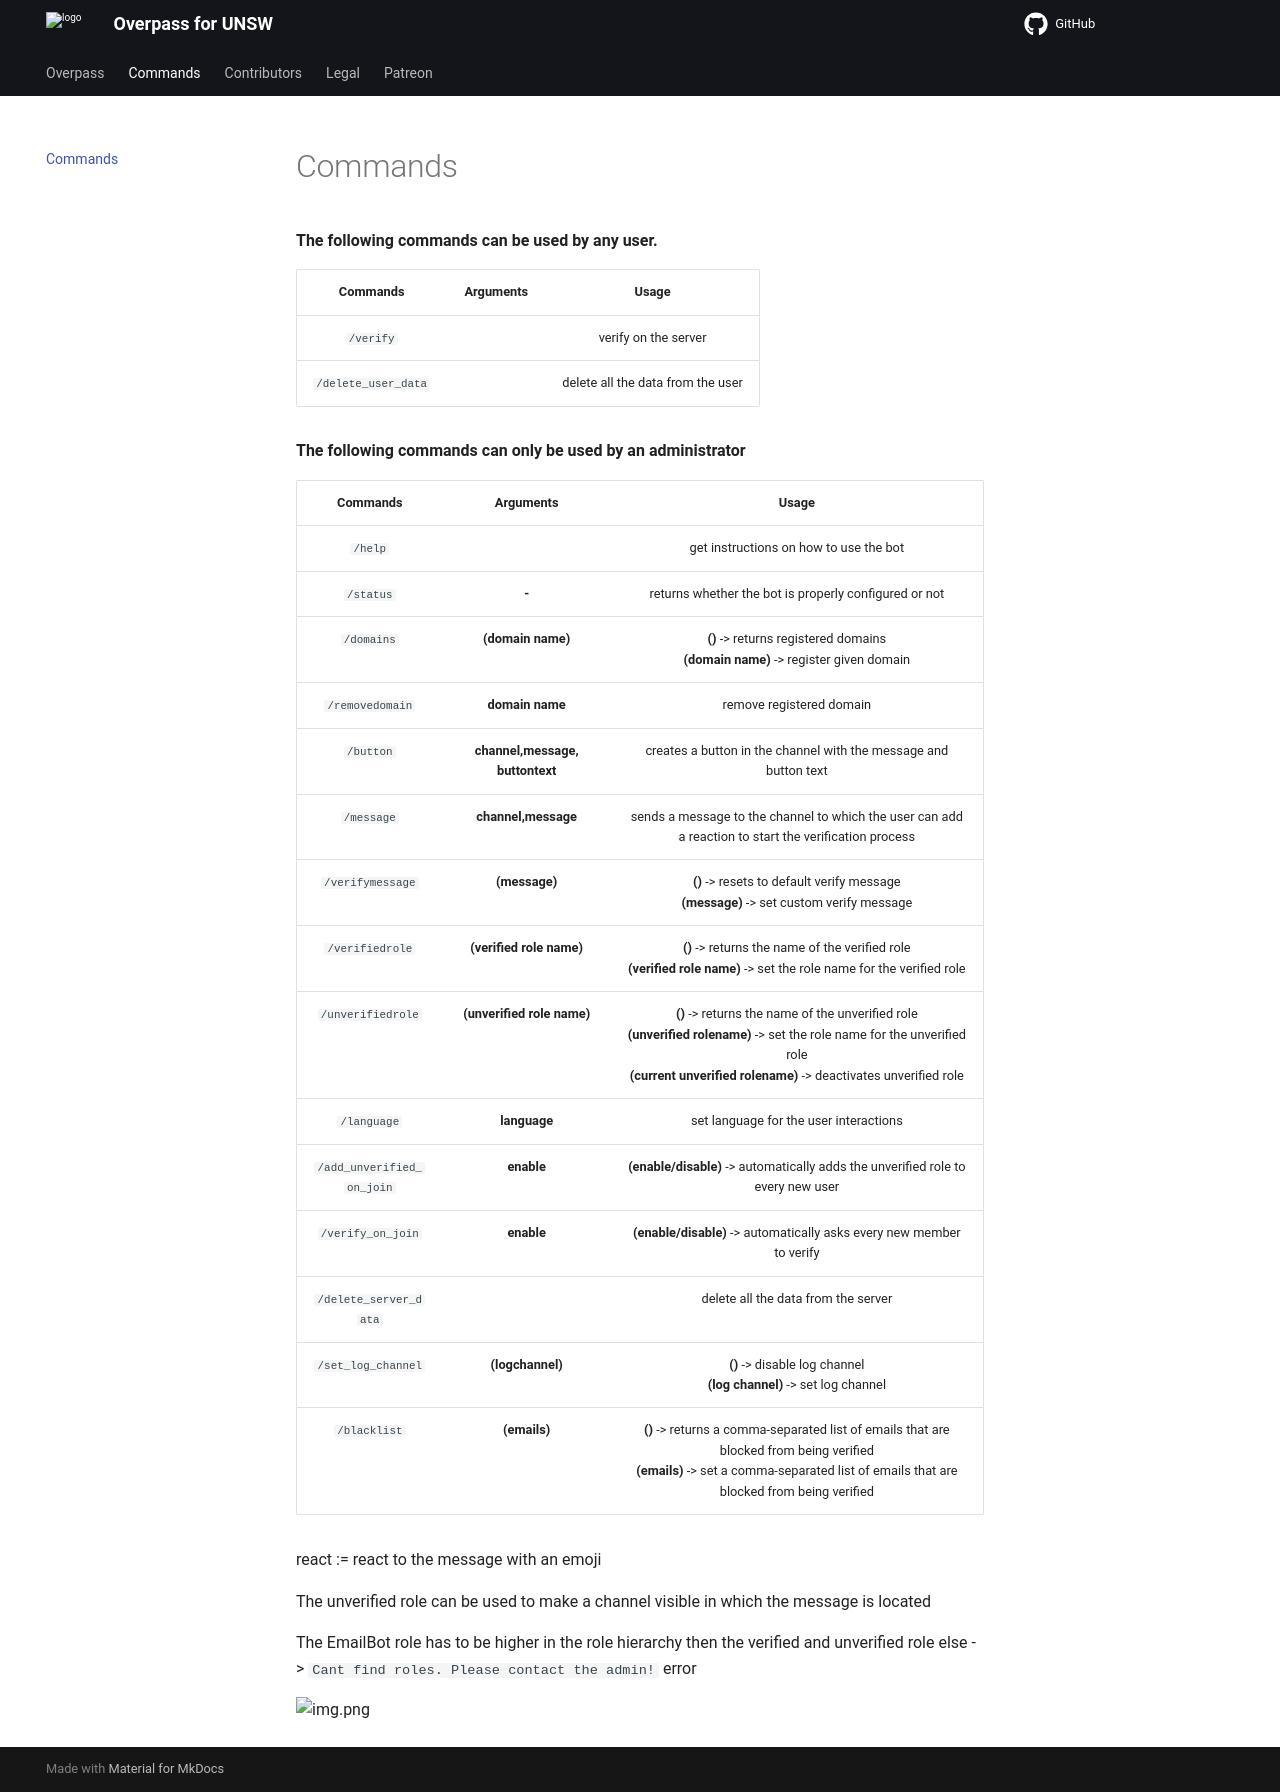

repository: psharma04/Overpass · page: commands/index.html · generator: mkdocs

# Commands

**The following commands can be used by any user.**

|      Commands       | Arguments |               Usage               |
|:-------------------:|:---------:|:---------------------------------:|
|      `/verify`      |           |       verify on the server        |
| `/delete_user_data` |           | delete all the data from the user |

**The following commands can only be used by an administrator**

|         Commands          |            Arguments            |                                                                                                Usage                                                                                                |
|:-------------------------:|:-------------------------------:|:---------------------------------------------------------------------------------------------------------------------------------------------------------------------------------------------------:|
|          `/help`          |                                 |                                                                               get instructions on how to use the bot                                                                                |
|         `/status`         |              **-**              |                                                                        returns whether the bot is properly configured or not                                                                        |
|         `/domains`        |        **(domain name)**        |                                                         **()** -> returns registered domains<br>**(domain name)** -> register given domain                                                          |
|      `/removedomain`      |         **domain name**         |                                                                                      remove registered domain                                                                                       |
|         `/button`         | **channel,message, buttontext** |                                                                  creates a button in the channel with the message and button text                                                                   |
|        `/message`         |       **channel,message**       |                                                sends a message to the channel to which the user can add a reaction to start the verification process                                                |
|     `/verifymessage`      |          **(message)**          |                                                     **()** -> resets to default verify message <br> **(message)** -> set custom verify message                                                      |
|      `/verifiedrole`      |    **(verified role name)**     |                                      **()** -> returns the name of the verified role <br> **(verified role name)** -> set the role name for the verified role                                       |
|     `/unverifiedrole`     |   **(unverified role name)**    | **()** -> returns the name of the unverified role <br> **(unverified rolename)** -> set the role name for the unverified role <br> **(current unverified rolename)** -> deactivates unverified role |
|        `/language`        |          **language**           |                                                                               set language for the user interactions                                                                                |
| `/add_unverified_on_join` |           **enable**            |                                                          **(enable/disable)** -> automatically adds the unverified role to every new user                                                           |
|     `/verify_on_join`     |           **enable**            |                                                                **(enable/disable)** -> automatically asks every new member to verify                                                                |
|   `/delete_server_data`   |                                 |                                                                                 delete all the data from the server                                                                                 |
|    `/set_log_channel`     |        **(logchannel)**         |                                                               **()** -> disable log channel <br> **(log channel)** -> set log channel                                                               |
|       `/blacklist`        |          **(emails)**           |       **()** -> returns a comma-separated list of emails that are blocked from being verified <br> **(emails)** -> set a comma-separated list of emails that are blocked from being verified        |

react := react to the message with an emoji

The unverified role can be used to make a channel visible in which the message is located

The EmailBot role has to be higher in the role hierarchy then the verified and unverified role else
-> `Cant find roles. Please contact the admin!` error

![img.png](https://raw.githubusercontent.com/psharma04/Overpass/main/images/bothierarchy.png)
